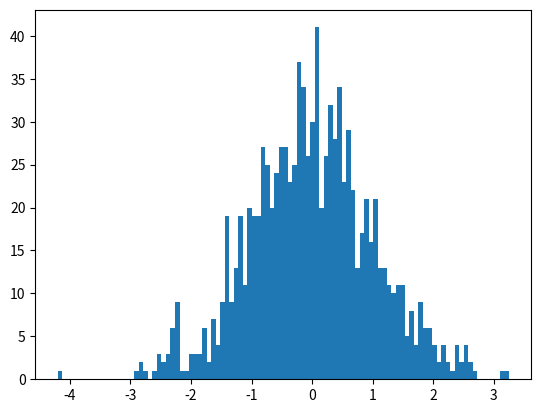

The script that saved this image:
import matplotlib.pyplot as plt
import numpy as np

x = np.random.randn(1000)

plt.hist(x, bins=100)
plt.show()